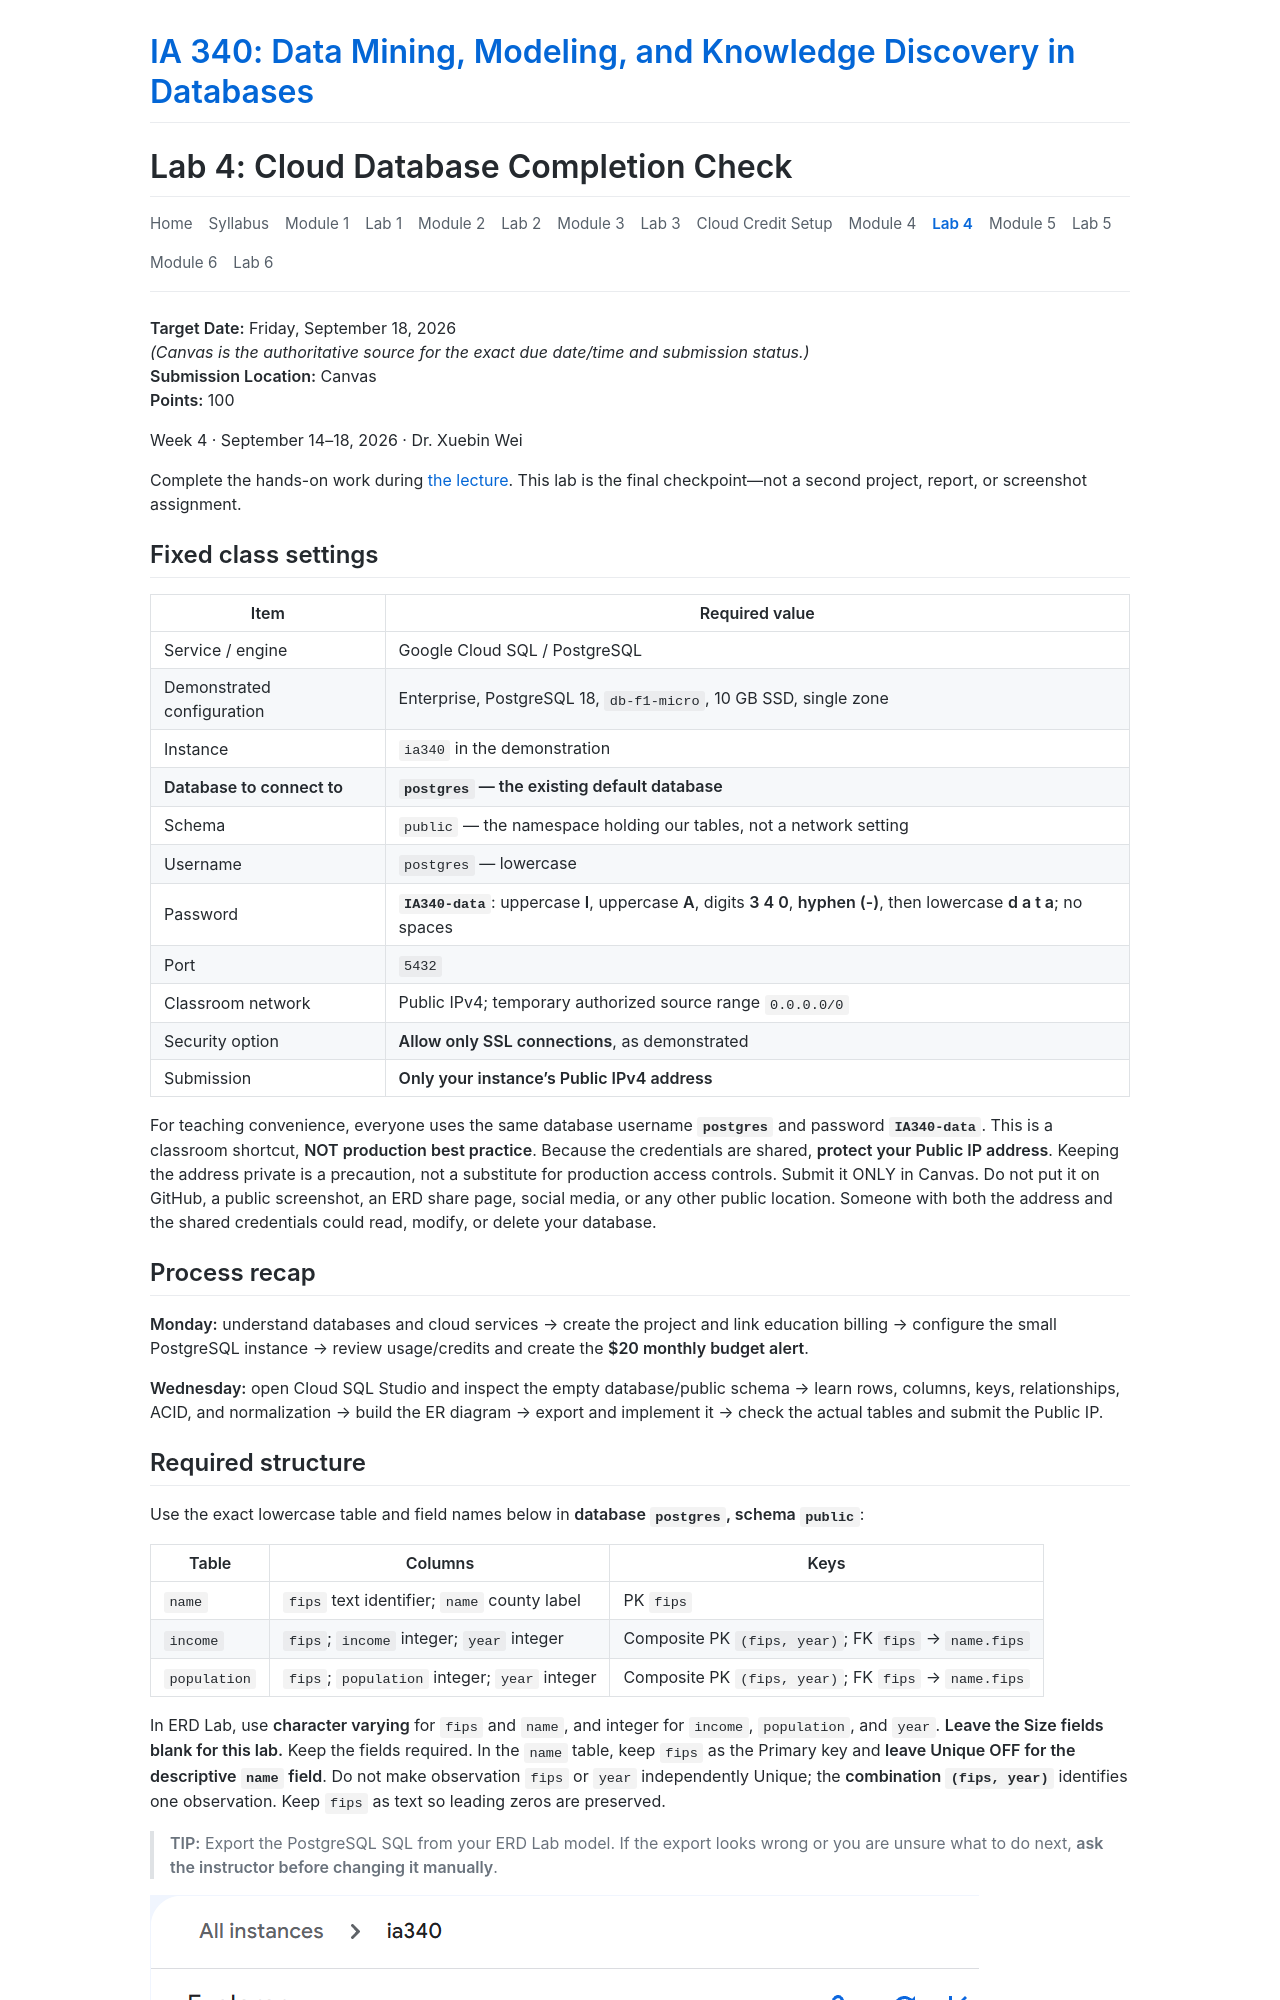

repository: JMU-Data/IA340 · page: assignments/lab-4/index.html · generator: jekyll

---
layout: default
title: "Lab 4: Cloud Database Completion Check - IA 340"
---

# Lab 4: Cloud Database Completion Check

<nav style="display: flex; flex-wrap: wrap; gap: 1rem; margin-bottom: 1.5rem; border-bottom: 1px solid #eaecef; padding-bottom: 1rem; font-size: 0.95em;">
  <a href="{{ site.baseurl }}/" style="text-decoration: none; color: #57606a;">Home</a>
  <a href="{{ site.baseurl }}/syllabus/" style="text-decoration: none; color: #57606a;">Syllabus</a>
  <a href="{{ site.baseurl }}/modules/module-1/" style="text-decoration: none; color: #57606a;">Module 1</a>
  <a href="{{ site.baseurl }}/assignments/github-account-verification/" style="text-decoration: none; color: #57606a;">Lab 1</a>
  <a href="{{ site.baseurl }}/modules/module-2/" style="text-decoration: none; color: #57606a;">Module 2</a>
  <a href="{{ site.baseurl }}/assignments/lab-2/" style="text-decoration: none; color: #57606a;">Lab 2</a>
  <a href="{{ site.baseurl }}/modules/module-3/" style="text-decoration: none; color: #57606a;">Module 3</a>
  <a href="{{ site.baseurl }}/assignments/lab-3/" style="text-decoration: none; color: #57606a;">Lab 3</a>
  <a href="{{ site.baseurl }}/modules/module-3/google-cloud-coupon/" style="text-decoration: none; color: #57606a;">Cloud Credit Setup</a>
  <a href="{{ site.baseurl }}/modules/module-4/" style="text-decoration: none; color: #57606a;">Module 4</a>
  <a href="{{ site.baseurl }}/assignments/lab-4/" style="text-decoration: none; font-weight: 600; color: #0969da;">Lab 4</a>
  <a href="{{ site.baseurl }}/modules/module-5/" style="text-decoration: none; color: #57606a;">Module 5</a>
  <a href="{{ site.baseurl }}/assignments/lab-5/" style="text-decoration: none; color: #57606a;">Lab 5</a>
  <a href="{{ site.baseurl }}/modules/module-6/" style="text-decoration: none; color: #57606a;">Module 6</a>
  <a href="{{ site.baseurl }}/assignments/lab-6/" style="text-decoration: none; color: #57606a;">Lab 6</a>
</nav>

**Target Date:** Friday, September 18, 2026  
*(Canvas is the authoritative source for the exact due date/time and submission status.)*  
**Submission Location:** Canvas  
**Points:** 100

Week 4 · September 14–18, 2026 · Dr. Xuebin Wei  

Complete the hands-on work during [the lecture]({{ site.baseurl }}/modules/module-4/). This lab is the final checkpoint—not a second project, report, or screenshot assignment.

## Fixed class settings

| Item | Required value |
|---|---|
| Service / engine | Google Cloud SQL / PostgreSQL |
| Demonstrated configuration | Enterprise, PostgreSQL 18, `db-f1-micro`, 10 GB SSD, single zone |
| Instance | `ia340` in the demonstration |
| **Database to connect to** | **`postgres` — the existing default database** |
| Schema | `public` — the namespace holding our tables, not a network setting |
| Username | `postgres` — lowercase |
| Password | **`IA340-data`**: uppercase **I**, uppercase **A**, digits **3 4 0**, **hyphen (-)**, then lowercase **d a t a**; no spaces |
| Port | `5432` |
| Classroom network | Public IPv4; temporary authorized source range `0.0.0.0/0` |
| Security option | **Allow only SSL connections**, as demonstrated |
| Submission | **Only your instance's Public IPv4 address** |

For teaching convenience, everyone uses the same database username **`postgres`** and password **`IA340-data`**. This is a classroom shortcut, **NOT production best practice**. Because the credentials are shared, **protect your Public IP address**. Keeping the address private is a precaution, not a substitute for production access controls. Submit it ONLY in Canvas. Do not put it on GitHub, a public screenshot, an ERD share page, social media, or any other public location. Someone with both the address and the shared credentials could read, modify, or delete your database.
